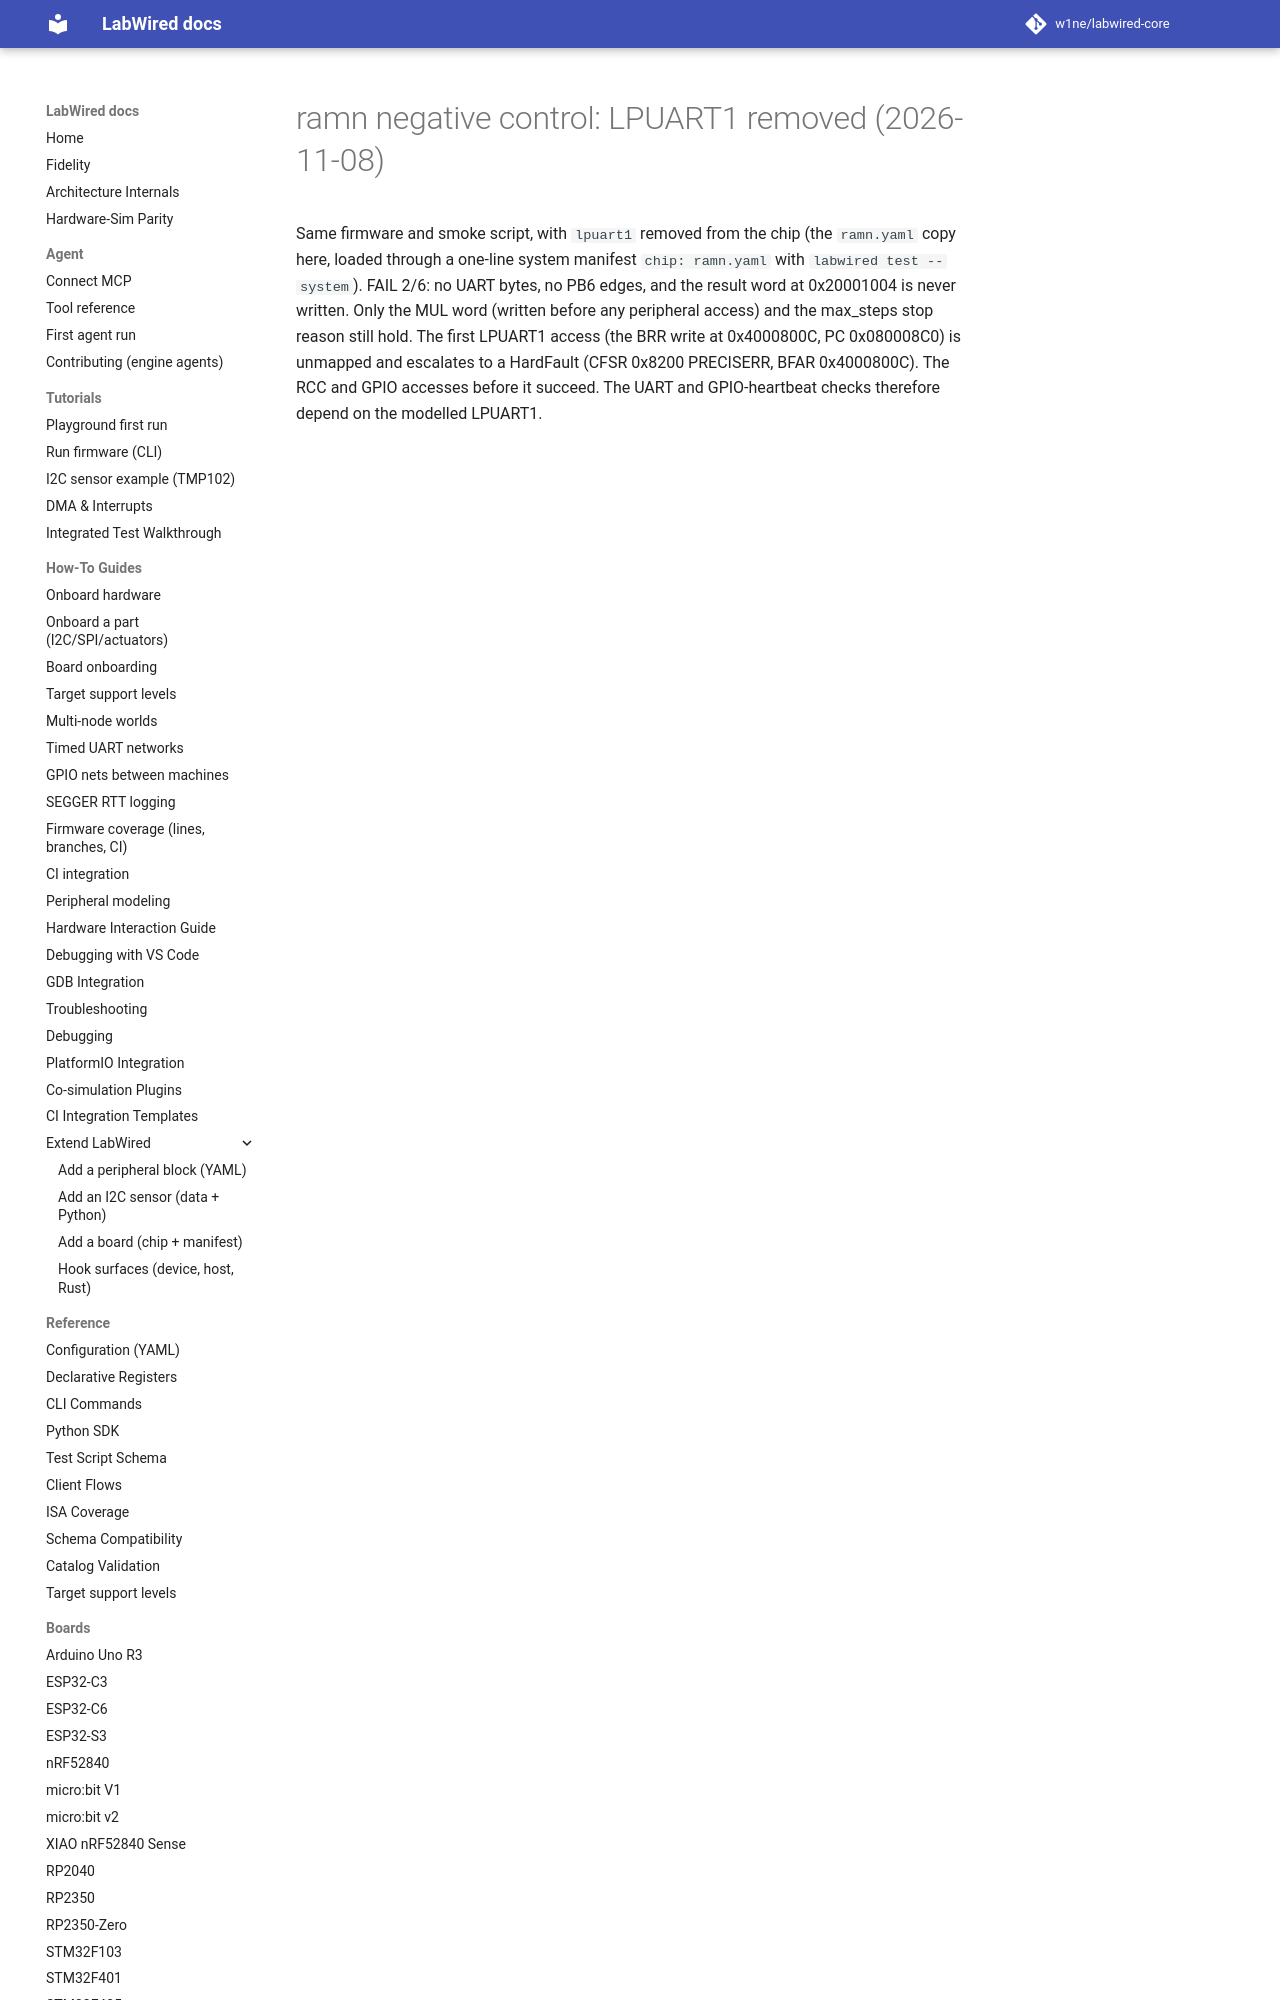

repository: CrispStrobe/labwired-core · page: coverage/renode-onboarding/attempt-history/ramn/2026-11-08-lpuart1-negative-control/index.html · generator: mkdocs

# ramn negative control: LPUART1 removed (2026-11-08)

Same firmware and smoke script, with `lpuart1` removed from the chip (the
`ramn.yaml` copy here, loaded through a one-line system manifest
`chip: ramn.yaml` with `labwired test --system`). FAIL 2/6: no UART bytes, no
PB6 edges, and the result word at 0x20001004 i
